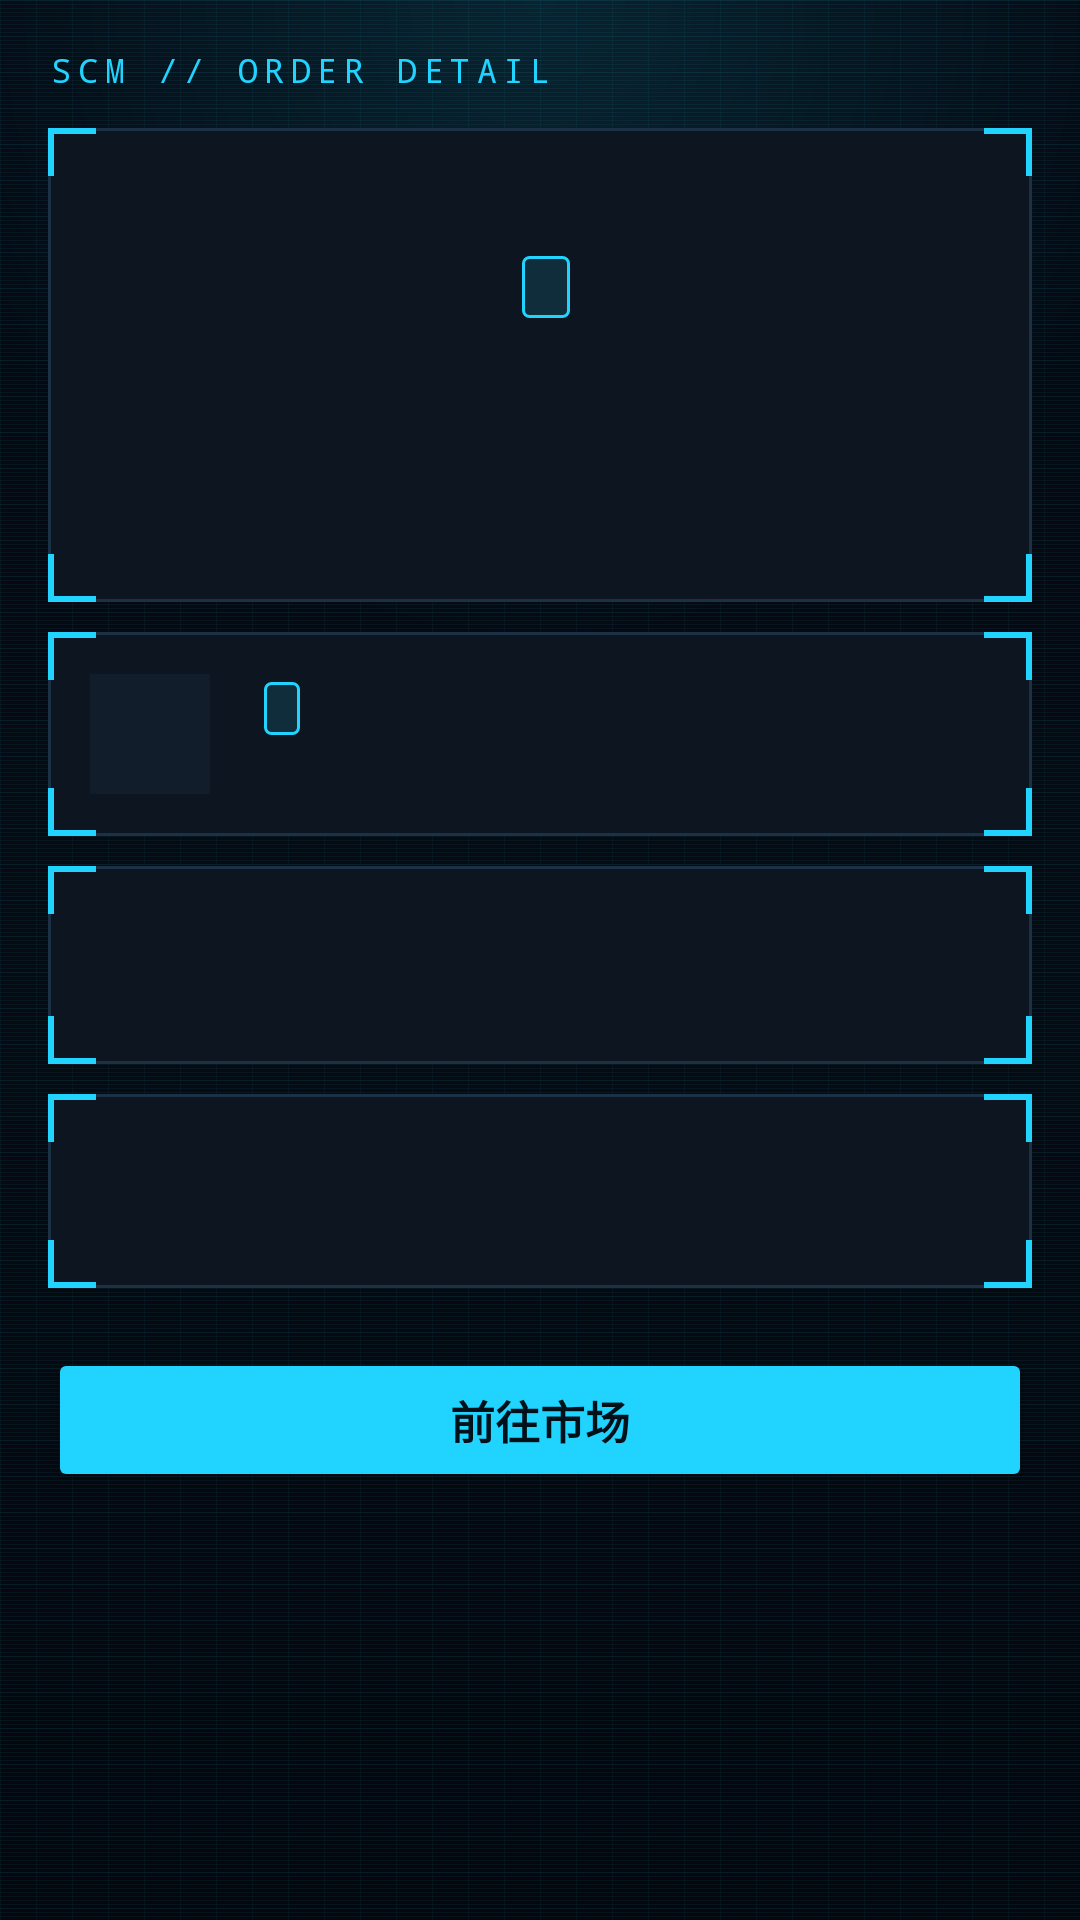

The Android layout XML behind this screen, and the referenced resources:
<!-- AndroidManifest.xml: application theme Theme.Bug公民 -->
<!-- res/layout/fragment_market_detail.xml -->
<?xml version="1.0" encoding="utf-8"?>
<ScrollView xmlns:android="http://schemas.android.com/apk/res/android"
    android:layout_width="match_parent"
    android:layout_height="match_parent"
    android:background="@drawable/hud_screen_bg">

    <LinearLayout
        android:layout_width="match_parent"
        android:layout_height="wrap_content"
        android:orientation="vertical"
        android:padding="16dp">

        <TextView
            android:layout_width="wrap_content"
            android:layout_height="wrap_content"
            android:fontFamily="monospace"
            android:letterSpacing="0.2"
            android:text="SCM // ORDER DETAIL"
            android:textColor="@color/sc_accent"
            android:textSize="11sp" />

        <LinearLayout
            android:layout_width="match_parent"
            android:layout_height="wrap_content"
            android:layout_marginTop="12dp"
            android:background="@drawable/card_bg"
            android:orientation="horizontal"
            android:padding="14dp">

            <ImageView
                android:id="@+id/iv_item"
                android:layout_width="130dp"
                android:layout_height="130dp"
                android:background="@color/sc_panel"
                android:scaleType="centerCrop" />

            <LinearLayout
                android:layout_width="0dp"
                android:layout_height="wrap_content"
                android:layout_marginStart="14dp"
                android:layout_weight="1"
                android:orientation="vertical">

                <TextView
                    android:id="@+id/tv_item_name"
                    android:layout_width="match_parent"
                    android:layout_height="wrap_content"
                    android:textColor="@color/sc_text"
                    android:textSize="17sp"
                    android:textStyle="bold" />

                <TextView
                    android:id="@+id/tv_order_type"
                    android:layout_width="wrap_content"
                    android:layout_height="wrap_content"
                    android:layout_marginTop="6dp"
                    android:background="@drawable/tag_bg"
                    android:fontFamily="monospace"
                    android:paddingHorizontal="8dp"
                    android:paddingVertical="3dp"
                    android:textSize="11sp" />

                <TextView
                    android:id="@+id/tv_price"
                    android:layout_width="wrap_content"
                    android:layout_height="wrap_content"
                    android:layout_marginTop="10dp"
                    android:textColor="@color/sc_accent"
                    android:textSize="17sp"
                    android:textStyle="bold" />

                <TextView
                    android:id="@+id/tv_quantity"
                    android:layout_width="wrap_content"
                    android:layout_height="wrap_content"
                    android:layout_marginTop="4dp"
                    android:textColor="@color/sc_text_mid"
                    android:textSize="13sp" />
            </LinearLayout>
        </LinearLayout>

        <LinearLayout
            android:layout_width="match_parent"
            android:layout_height="wrap_content"
            android:layout_marginTop="10dp"
            android:background="@drawable/card_bg"
            android:gravity="center_vertical"
            android:orientation="horizontal"
            android:padding="14dp">

            <ImageView
                android:id="@+id/iv_avatar"
                android:layout_width="40dp"
                android:layout_height="40dp"
                android:background="@color/sc_panel2"
                android:scaleType="centerCrop" />

            <LinearLayout
                android:layout_width="0dp"
                android:layout_height="wrap_content"
                android:layout_marginStart="10dp"
                android:layout_weight="1"
                android:orientation="vertical">

                <LinearLayout
                    android:layout_width="match_parent"
                    android:layout_height="wrap_content"
                    android:gravity="center_vertical"
                    android:orientation="horizontal">

                    <TextView
                        android:id="@+id/tv_nickname"
                        android:layout_width="wrap_content"
                        android:layout_height="wrap_content"
                        android:textColor="@color/sc_text"
                        android:textSize="14sp" />

                    <TextView
                        android:id="@+id/tv_user_status"
                        android:layout_width="wrap_content"
                        android:layout_height="wrap_content"
                        android:layout_marginStart="8dp"
                        android:background="@drawable/tag_bg"
                        android:fontFamily="monospace"
                        android:paddingHorizontal="6dp"
                        android:paddingVertical="2dp"
                        android:textSize="10sp" />
                </LinearLayout>

                <TextView
                    android:id="@+id/tv_point"
                    android:layout_width="wrap_content"
                    android:layout_height="wrap_content"
                    android:layout_marginTop="2dp"
                    android:textColor="@color/sc_text_dim"
                    android:textSize="11sp" />
            </LinearLayout>
        </LinearLayout>

        <LinearLayout
            android:layout_width="match_parent"
            android:layout_height="wrap_content"
            android:layout_marginTop="10dp"
            android:background="@drawable/card_bg"
            android:orientation="vertical"
            android:padding="14dp">

            <TextView
                android:id="@+id/tv_location"
                android:layout_width="wrap_content"
                android:layout_height="wrap_content"
                android:textColor="@color/sc_text"
                android:textSize="13sp" />

            <TextView
                android:id="@+id/tv_trade_days"
                android:layout_width="wrap_content"
                android:layout_height="wrap_content"
                android:layout_marginTop="4dp"
                android:textColor="@color/sc_text_mid"
                android:textSize="12sp"
                android:visibility="gone" />

            <TextView
                android:id="@+id/tv_trade_time"
                android:layout_width="wrap_content"
                android:layout_height="wrap_content"
                android:layout_marginTop="4dp"
                android:textColor="@color/sc_text_mid"
                android:textSize="12sp" />
        </LinearLayout>

        <LinearLayout
            android:id="@+id/container_items"
            android:layout_width="match_parent"
            android:layout_height="wrap_content"
            android:layout_marginTop="10dp"
            android:background="@drawable/card_bg"
            android:orientation="vertical"
            android:padding="14dp"
            android:visibility="gone" />

        <LinearLayout
            android:layout_width="match_parent"
            android:layout_height="wrap_content"
            android:layout_marginTop="10dp"
            android:background="@drawable/card_bg"
            android:orientation="vertical"
            android:padding="14dp">

            <TextView
                android:id="@+id/tv_create_time"
                android:layout_width="wrap_content"
                android:layout_height="wrap_content"
                android:textColor="@color/sc_text_mid"
                android:textSize="12sp" />

            <TextView
                android:id="@+id/tv_expire_time"
                android:layout_width="wrap_content"
                android:layout_height="wrap_content"
                android:layout_marginTop="4dp"
                android:textColor="@color/sc_text_mid"
                android:textSize="12sp" />
        </LinearLayout>

        <TextView
            android:id="@+id/tv_remark"
            android:layout_width="match_parent"
            android:layout_height="wrap_content"
            android:layout_marginTop="10dp"
            android:background="@drawable/card_bg"
            android:padding="14dp"
            android:textColor="@color/sc_text_mid"
            android:textSize="13sp"
            android:visibility="gone" />

        <Button
            android:id="@+id/btn_go_market"
            style="?android:attr/buttonStyle"
            android:layout_width="match_parent"
            android:layout_height="48dp"
            android:layout_marginTop="20dp"
            android:backgroundTint="@color/sc_accent"
            android:gravity="center"
            android:minHeight="0dp"
            android:text="前往市场"
            android:textColor="@color/sc_ink"
            android:textSize="15sp"
            android:textStyle="bold" />
    </LinearLayout>
</ScrollView>
<!-- resources referenced by this layout -->
<resources>
  <color name="sc_accent">#21D4FF</color>
  <color name="sc_ink">#001119</color>
  <color name="sc_panel">#0D1620</color>
  <color name="sc_panel2">#111D2B</color>
  <color name="sc_text">#D8EAF2</color>
  <color name="sc_text_dim">#4A6377</color>
  <color name="sc_text_mid">#7C95A8</color>
  <!-- drawable hud_screen_bg (drawable) -->
  <?xml version="1.0" encoding="utf-8"?>
  <layer-list xmlns:android="http://schemas.android.com/apk/res/android">
      
      <item>
          <shape android:shape="rectangle">
              <gradient
                  android:angle="270"
                  android:startColor="#050810"
                  android:centerColor="#060A12"
                  android:endColor="#04070D"
                  android:type="linear" />
          </shape>
      </item>
      <item>
          <bitmap
              android:src="@drawable/tex_grid"
              android:tileMode="repeat" />
      </item>
      <item>
          <bitmap
              android:src="@drawable/tex_scanlines"
              android:tileMode="repeat" />
      </item>
      
      <item>
          <shape android:shape="rectangle">
              <gradient
                  android:type="radial"
                  android:centerX="0.5"
                  android:centerY="0.0"
                  android:gradientRadius="640"
                  android:startColor="#2221D4FF"
                  android:endColor="#0021D4FF" />
          </shape>
      </item>
  </layer-list>
  <!-- drawable tag_bg (drawable) -->
  <?xml version="1.0" encoding="utf-8"?>
  <shape xmlns:android="http://schemas.android.com/apk/res/android"
      android:shape="rectangle">
      <solid android:color="@color/sc_accent_ink" />
      <corners android:radius="2dp" />
      <stroke android:color="@color/sc_accent" android:width="1dp" />
  </shape>
  <style name="Theme.Bug公民" parent="Base.Theme.Bug公民" />
  <color name="sc_line">#1B3145</color>
  <color name="sc_accent_ink">#1F21D4FF</color>
  <style name="Base.Theme.Bug公民" parent="Theme.Material3.Dark.NoActionBar">
          <item name="colorPrimary">@color/sc_accent</item>
          <item name="colorOnPrimary">@color/sc_ink</item>
          <item name="colorSecondary">@color/sc_accent_dim</item>
          <item name="colorSurface">@color/sc_panel</item>
          <item name="colorOnSurface">@color/sc_text</item>
          <item name="android:colorBackground">@color/sc_bg</item>
          <item name="android:statusBarColor">@color/sc_bg_deep</item>
          <item name="android:navigationBarColor">@color/sc_bg_deep</item>
          <item name="android:windowBackground">@color/sc_bg</item>
      </style>
  <color name="sc_accent_dim">#16A3C7</color>
  <color name="sc_bg">#060A10</color>
  <color name="sc_bg_deep">#04070D</color>
</resources>
